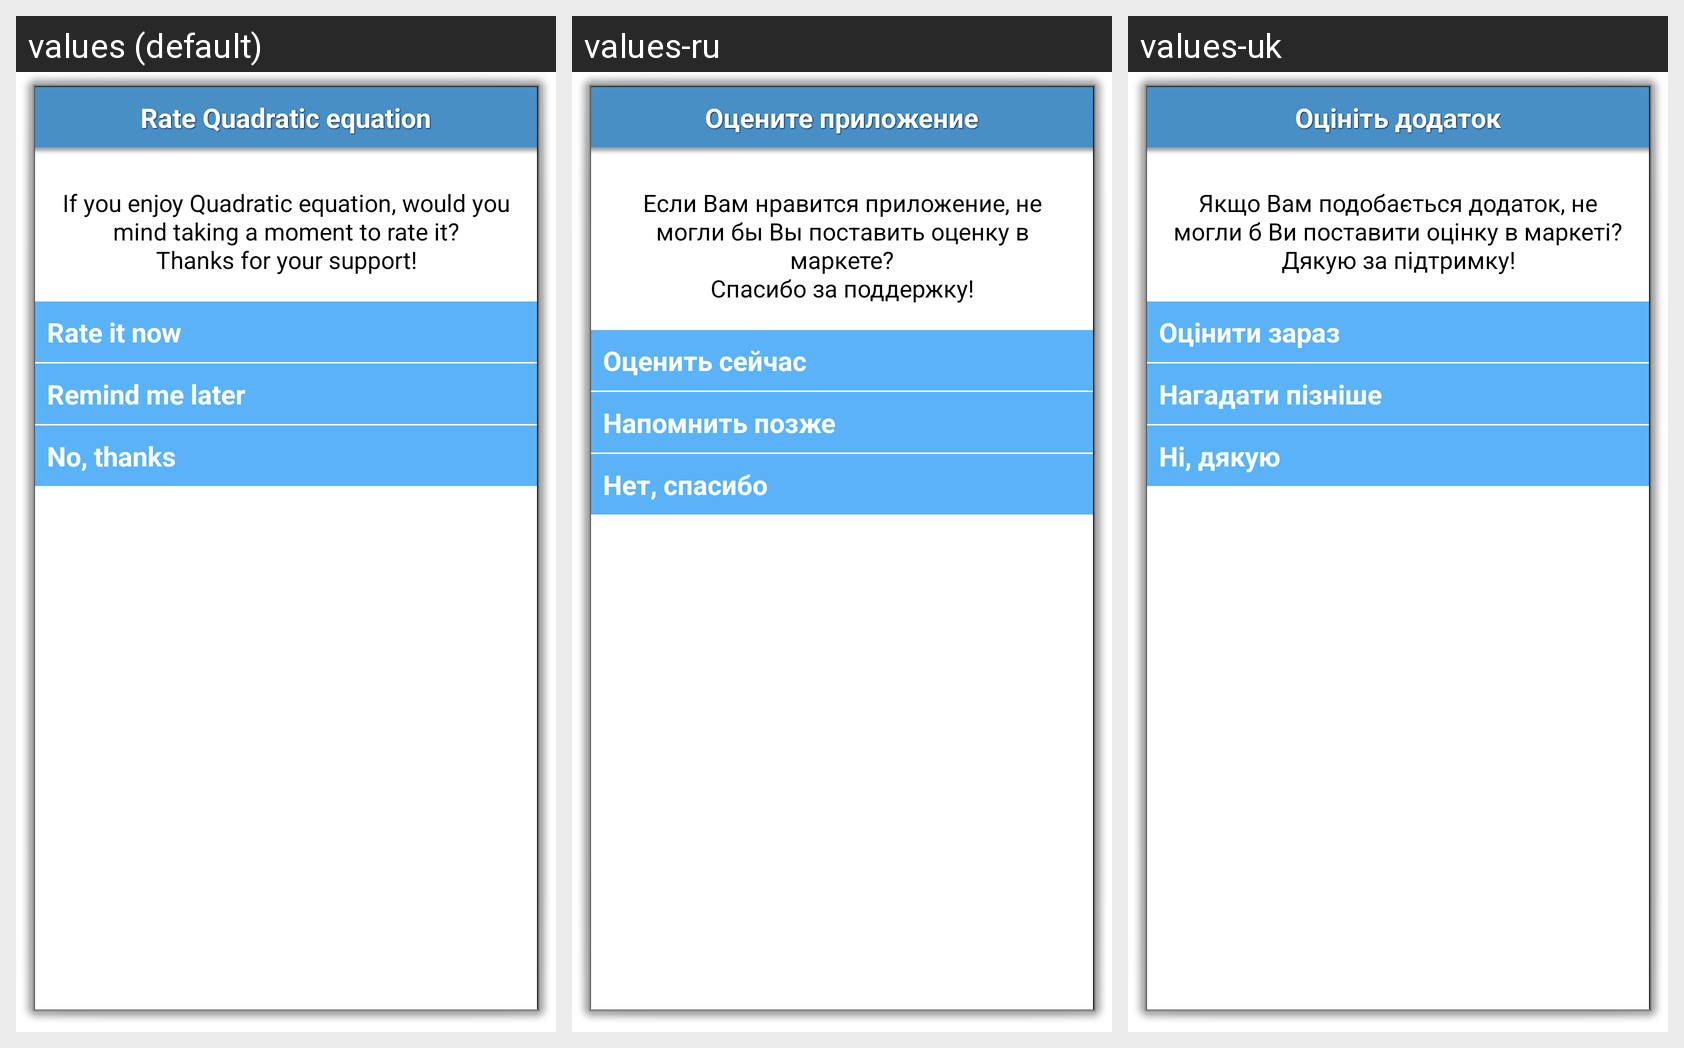

The Android screen below is rendered under several locales of the same app. Produce the string resources it draws, with the default and per-locale values.
Android screen res/layout/activity_ask_rate.xml rendered under 3 locales, left to right: values (default), values-ru, values-uk. Device: Nexus 5 (rendered at 1080×1920; each locale shown at half size, 540×960, under a caption strip naming it); theme AppDialogTheme.
Strings drawn on this screen, with the default value and each locale's value (text and hints the layout hard-codes appear in the picture but are not listed):

title_activity_ask_rate
  values: Rate Quadratic equation
  values-ru: Оцените приложение
  values-uk: Оцініть додаток

ask_rate_text
  values: If you enjoy Quadratic equation, would you mind taking a moment to rate it?
      Thanks for your support!
  values-ru: Если Вам нравится приложение, не могли бы Вы поставить оценку в маркете?
      Спасибо за поддержку!
  values-uk: Якщо Вам подобається додаток, не могли б Ви поставити оцінку в маркеті?
      Дякую за підтримку!

button_rate_it_title
  values: Rate it now
  values-ru: Оценить сейчас
  values-uk: Оцінити зараз

button_remind_later_title
  values: Remind me later
  values-ru: Напомнить позже
  values-uk: Нагадати пізніше

button_dont_rate_title
  values: No, thanks
  values-ru: Нет, спасибо
  values-uk: Ні, дякую
